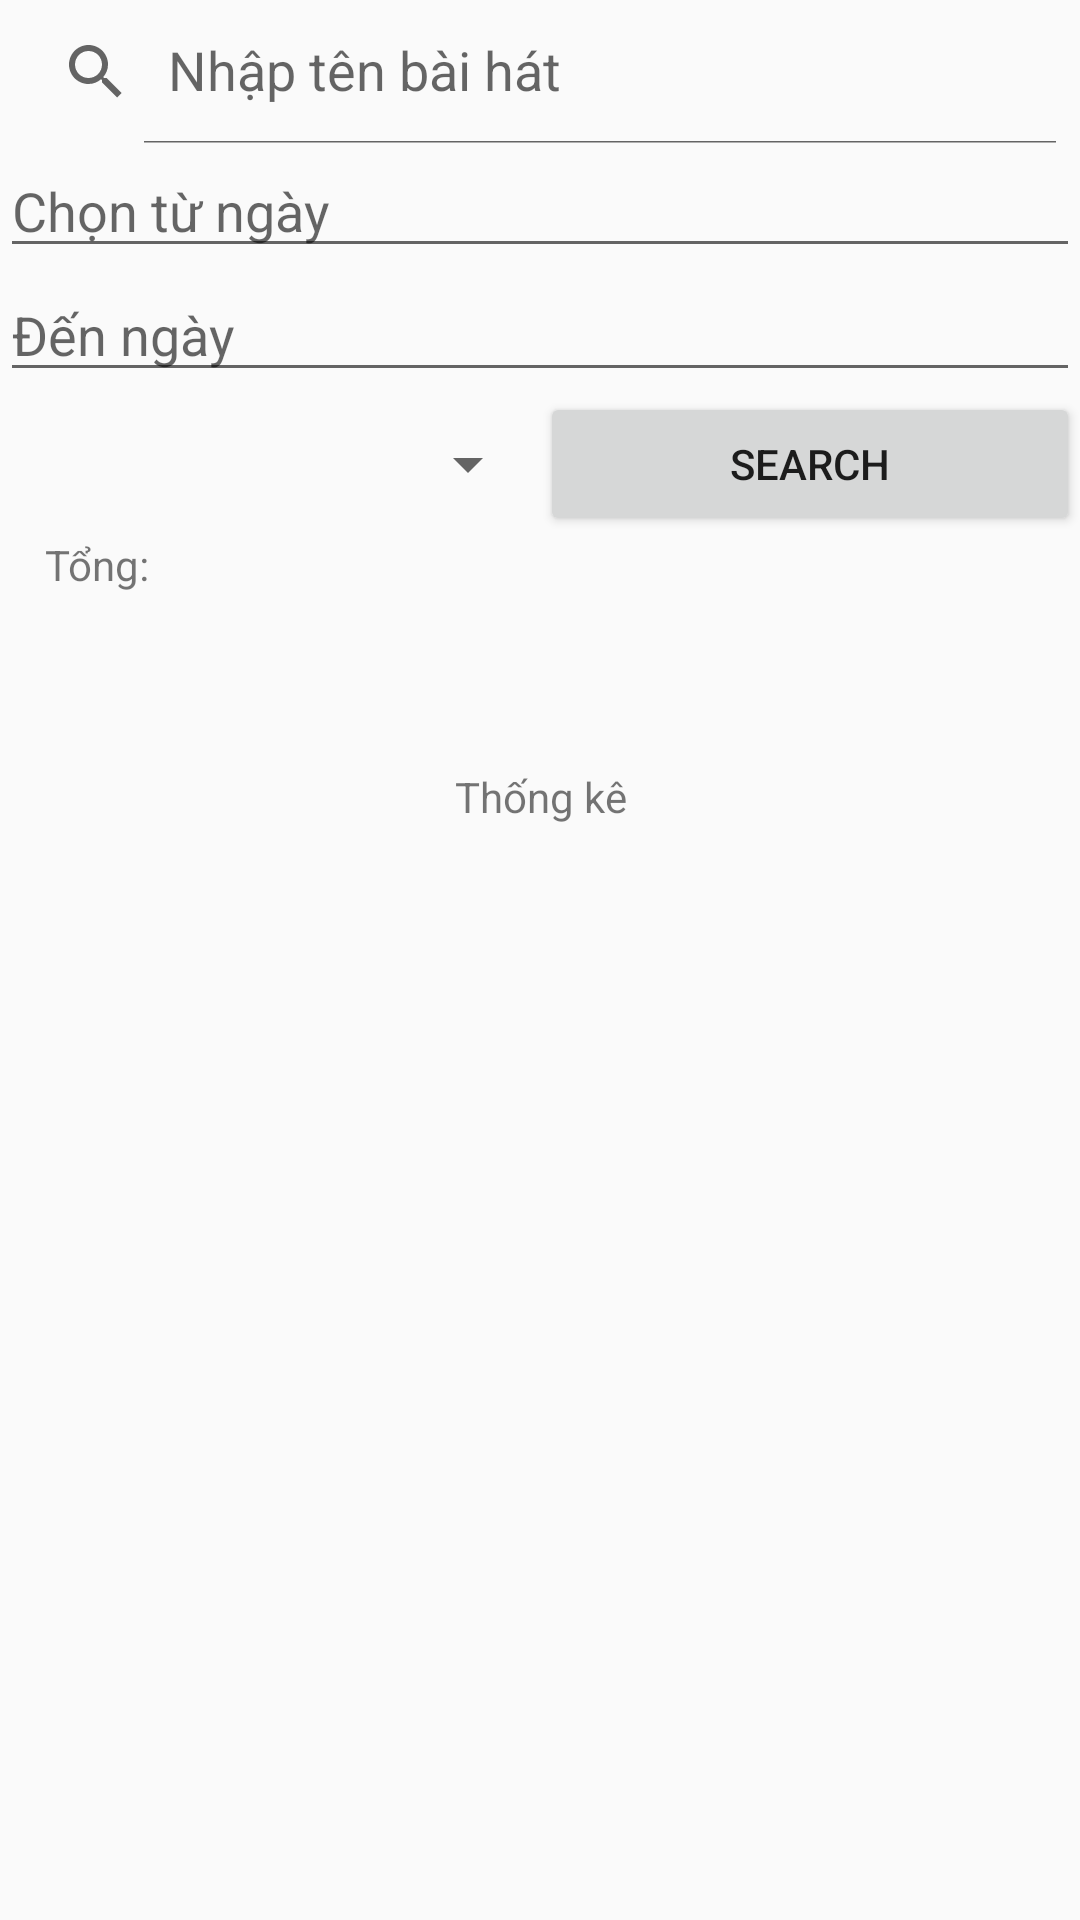

Write the Android layout XML for this screen, with the resource values it uses.
<!-- AndroidManifest.xml: application theme Theme.Fragment -->
<!-- res/layout/fragment_search.xml -->
<?xml version="1.0" encoding="utf-8"?>
<LinearLayout xmlns:android="http://schemas.android.com/apk/res/android"
    android:layout_width="match_parent"
    android:layout_height="match_parent"
    xmlns:app="http://schemas.android.com/apk/res-auto"
    android:orientation="vertical">

    <androidx.appcompat.widget.SearchView
        android:layout_width="match_parent"
        android:layout_height="wrap_content"
        app:queryHint="Nhập tên bài hát"
        app:iconifiedByDefault="false"
        android:id="@+id/searchView"
        />
    <EditText
        android:layout_width="match_parent"
        android:layout_height="wrap_content"
        android:id="@+id/eFrom"
        android:hint="Chọn từ ngày"/>
    <EditText
        android:layout_width="match_parent"
        android:layout_height="wrap_content"
        android:id="@+id/eTo"
        android:hint="Đến ngày"/>
    <LinearLayout
        android:layout_width="match_parent"
        android:layout_height="wrap_content"
        android:orientation="horizontal"
        android:weightSum="2">
        <Spinner
            android:layout_width="match_parent"
            android:layout_height="36dp"
            android:id="@+id/spSearchGenre"
            android:layout_gravity="center"
            android:layout_weight="1"/>
        <Button
            android:layout_width="match_parent"
            android:layout_height="wrap_content"
            android:id="@+id/btnSearch"
            android:text="Search"
            android:layout_weight="1"/>
    </LinearLayout>

    <TextView
        android:layout_width="match_parent"
        android:layout_height="wrap_content"
        android:id="@+id/tvTong"
        android:text="Tổng: "
        android:layout_marginLeft="15dp"/>

    <androidx.recyclerview.widget.RecyclerView
        android:id="@+id/searchRecycleView"
        android:layout_width="match_parent"
        android:layout_height="wrap_content"
        android:layout_marginTop="20dp"
        android:layout_marginLeft="30dp"
        />
    <LinearLayout
        android:layout_width="match_parent"
        android:layout_height="wrap_content"
        android:layout_marginTop="30dp"
        android:orientation="vertical">
        <TextView
            android:layout_width="match_parent"
            android:layout_height="36dp"
            android:id="@+id/tv"
            android:text="Thống kê"
            android:textSize=""
            android:layout_gravity="center"
            android:gravity="center"/>
        <TextView
            android:layout_width="match_parent"
            android:layout_height="36dp"
            android:id="@+id/tv1"
            android:layout_gravity="center"
            android:gravity="center"/>

        <TextView
            android:layout_width="match_parent"
            android:layout_height="36dp"
            android:id="@+id/tv2"
            android:layout_gravity="center"
            android:gravity="center"/>

        <TextView
            android:layout_width="match_parent"
            android:layout_height="36dp"
            android:id="@+id/tv3"
            android:layout_gravity="center"
            android:gravity="center"/>

        <TextView
            android:layout_width="match_parent"
            android:layout_height="36dp"
            android:id="@+id/tv4"
            android:layout_gravity="center"
            android:gravity="center"/>
    </LinearLayout>

</LinearLayout>
<!-- resources referenced by this layout -->
<resources>
  <style name="Theme.Fragment" parent="Theme.AppCompat.DayNight.DarkActionBar">
          
          <item name="colorPrimary">@color/purple_500</item>
          <item name="colorPrimaryVariant">@color/purple_700</item>
          <item name="colorOnPrimary">@color/white</item>
          
          <item name="colorSecondary">@color/teal_200</item>
          <item name="colorSecondaryVariant">@color/teal_700</item>
          <item name="colorOnSecondary">@color/black</item>
          
          <item name="android:statusBarColor">?attr/colorPrimaryVariant</item>
          
      </style>
  <!-- not gathered from this repository: default colours our renderer supplied (Android Studio template values) -->
  <color name="purple_500">#FF6200EE</color>
  <color name="purple_700">#FF3700B3</color>
  <color name="teal_200">#FF03DAC5</color>
  <color name="teal_700">#FF018786</color>
  <color name="black">#FF000000</color>
  <color name="white">#FFFFFFFF</color>
</resources>
